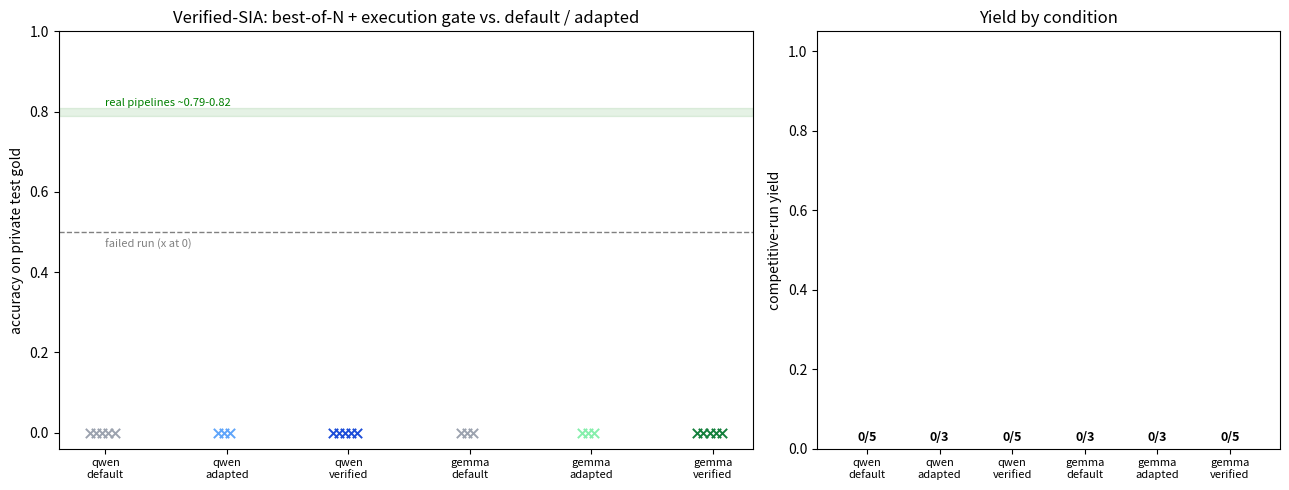

Here is the Python script that generated this plot: (Note: this script raises an exception after producing the figure.)
"""Verified-SIA yield: default vs local-adapted vs verified (best-of-N + gate).

For default/adapted runs we take the best accuracy across the run's generations
(submission per gen_*/submission.csv). For verified runs the deliverable is the
incumbent copied to the run root (runs/run_<id>/submission.csv). All scored on the
private test gold. "Competitive" = accuracy > 0.5.

Edit RUN_IDS below to the actual eval run_ids, then: python3 plot_verified.py
"""
import csv
from pathlib import Path

import matplotlib
matplotlib.use("Agg")
import matplotlib.pyplot as plt

GOLD = "sia/tasks/spaceship-titanic/data/private/test.csv"

# (label, run_ids, kind, color). kind: "gens" = best over gen_*/submission.csv;
# "root" = the verified incumbent deliverable at runs/run_<id>/submission.csv.
GROUPS = [
    ("qwen\ndefault",  [13, 14, 15, 16, 17], "gens", "#9CA3AF"),
    ("qwen\nadapted",  [21, 22, 23],         "gens", "#60A5FA"),
    ("qwen\nverified", [41, 42, 43, 44, 45], "root", "#1D4ED8"),
    ("gemma\ndefault", [20, 27, 28],         "gens", "#9CA3AF"),
    ("gemma\nadapted", [24, 25, 26],         "gens", "#86EFAC"),
    ("gemma\nverified",[52, 53, 54, 55, 56], "root", "#15803D"),
]


def load(path):
    return {r["PassengerId"]: str(r.get("Transported", "")).strip().lower()
            for r in csv.DictReader(open(path))}


def accuracy(sub):
    gold = load(GOLD)
    pred = load(sub)
    common = set(gold) & set(pred)
    if not common:
        return None
    return sum(gold[k] == pred[k] for k in common) / len(common)


def best_for_run(rid, kind):
    base = Path(f"runs/run_{rid}")
    if not base.exists():
        return None
    if kind == "root":
        sub = base / "submission.csv"
        return accuracy(sub) if sub.exists() else None
    accs = []
    for g in sorted(base.glob("gen_*")):
        sub = g / "submission.csv"
        if sub.exists():
            a = accuracy(sub)
            if a is not None:
                accs.append(a)
    return max(accs) if accs else None


def main():
    fig, (ax1, ax2) = plt.subplots(1, 2, figsize=(13, 5), gridspec_kw={"width_ratios": [3, 2]})
    labels, yields = [], []
    for i, (name, ids, kind, color) in enumerate(GROUPS):
        bests = [best_for_run(r, kind) for r in ids]
        present = [(r, b) for r, b in zip(ids, bests) if Path(f"runs/run_{r}").exists()]
        xs = [i + (j - len(ids) / 2) * 0.05 for j in range(len(ids))]
        for x, b in zip(xs, bests):
            ok = b is not None and b > 0.5
            if ok:
                ax1.scatter(x, b, marker="o", s=70, color=color, edgecolor="black",
                            linewidth=0.6, zorder=3)
            else:
                ax1.scatter(x, 0.0, marker="x", s=45, color=color, linewidth=1.4, zorder=3)
        n = len(present) or len(ids)
        n_comp = sum(1 for _, b in present if (b or 0) > 0.5)
        labels.append(name)
        yields.append(n_comp / n if n else 0.0)
    ax1.axhspan(0.79, 0.81, color="green", alpha=0.10)
    ax1.text(0.0, 0.815, "real pipelines ~0.79-0.82", color="green", fontsize=8)
    ax1.axhline(0.50, ls="--", color="gray", lw=1)
    ax1.text(0.0, 0.46, "failed run (x at 0)", color="gray", fontsize=8)
    ax1.set_xticks(range(len(GROUPS)))
    ax1.set_xticklabels(labels, fontsize=8)
    ax1.set_ylabel("accuracy on private test gold")
    ax1.set_ylim(-0.04, 1.0)
    ax1.set_title("Verified-SIA: best-of-N + execution gate vs. default / adapted")

    cols = [g[3] for g in GROUPS]
    ax2.bar(range(len(GROUPS)), yields, color=cols, alpha=0.85)
    for i, (name, ids, kind, color) in enumerate(GROUPS):
        present = [r for r in ids if Path(f"runs/run_{r}").exists()]
        n = len(present) or len(ids)
        n_comp = sum(1 for r in present if (best_for_run(r, kind) or 0) > 0.5)
        ax2.text(i, yields[i] + 0.02, f"{n_comp}/{n}", ha="center", fontsize=9, fontweight="bold")
    ax2.set_xticks(range(len(GROUPS)))
    ax2.set_xticklabels(labels, fontsize=8)
    ax2.set_ylabel("competitive-run yield")
    ax2.set_ylim(0, 1.05)
    ax2.set_title("Yield by condition")

    fig.tight_layout()
    out = "runs/sia_verified.png"
    fig.savefig(out, dpi=140)
    print("wrote", out)
    print("\n=== per-run best accuracy (private gold) ===")
    for name, ids, kind, color in GROUPS:
        row = " ".join(f"r{r}:{('%.3f'%b if b is not None else '-')}"
                       for r, b in zip(ids, [best_for_run(x, kind) for x in ids]))
        present = [r for r in ids if Path(f"runs/run_{r}").exists()]
        n = len(present) or len(ids)
        n_comp = sum(1 for r in present if (best_for_run(r, kind) or 0) > 0.5)
        print(f"  {name.replace(chr(10),' '):16s} {row}   yield={n_comp}/{n}")


if __name__ == "__main__":
    raise SystemExit(main())
